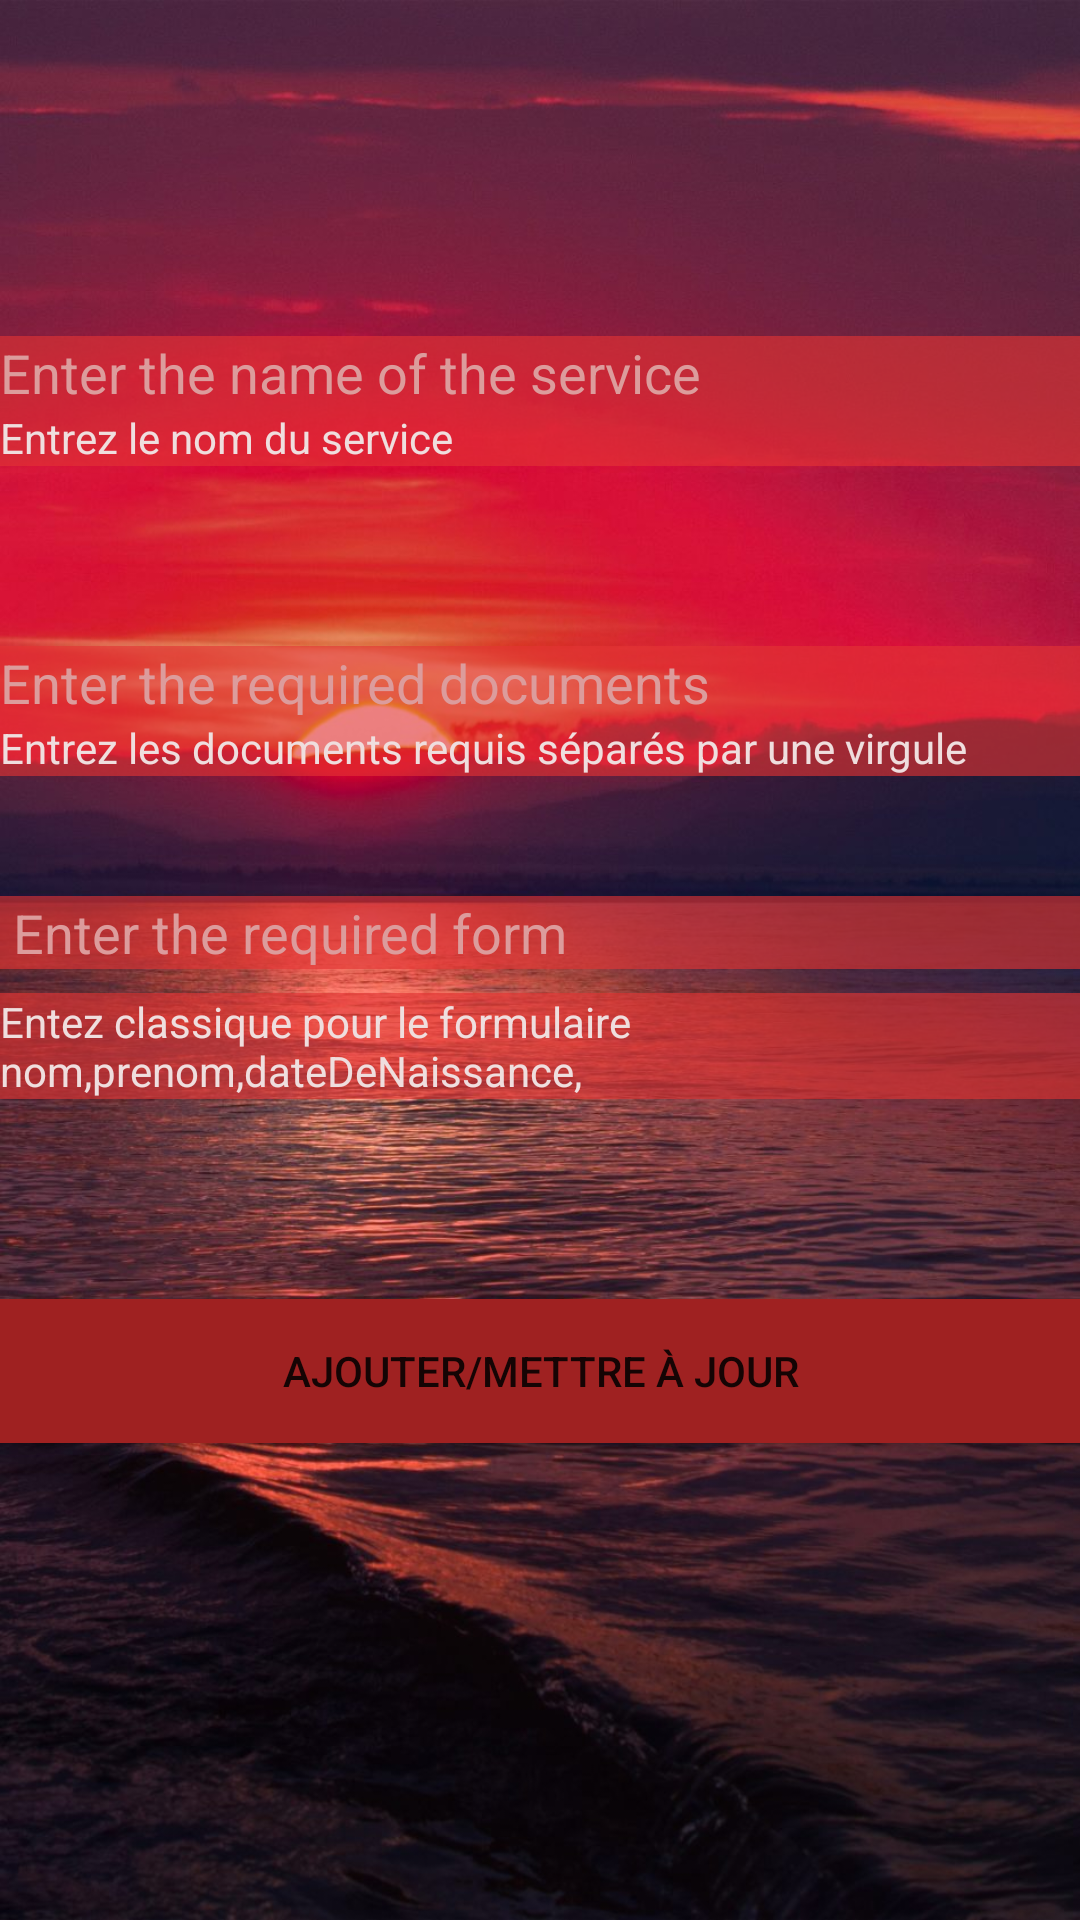

The Android layout XML behind this screen, and the referenced resources:
<!-- AndroidManifest.xml: application theme AppTheme -->
<!-- res/layout/activity_ajout_services.xml -->
<?xml version="1.0" encoding="utf-8"?>
<androidx.constraintlayout.widget.ConstraintLayout xmlns:android="http://schemas.android.com/apk/res/android"
    xmlns:app="http://schemas.android.com/apk/res-auto"
    xmlns:tools="http://schemas.android.com/tools"
    android:layout_width="match_parent"
    android:layout_height="match_parent"
    android:background="@drawable/novigrad"
    tools:context=".AjoutServices">

    <EditText
        android:id="@+id/etNomService"
        android:layout_width="match_parent"
        android:layout_height="wrap_content"
        android:layout_marginTop="112dp"
        android:background="#9EE43535"
        android:ems="10"
        android:hint="Enter the name of the service"
        android:inputType="textPersonName"
        android:textColor="#EFDEDE"
        android:textColorHint="#DC9C9C"
        app:layout_constraintEnd_toEndOf="parent"
        app:layout_constraintHorizontal_bias="1.0"
        app:layout_constraintStart_toStartOf="parent"
        app:layout_constraintTop_toTopOf="parent" />

    <TextView
        android:id="@+id/textView4"
        android:layout_width="match_parent"
        android:layout_height="wrap_content"
        android:background="#9EE43535"
        android:text="Entrez le nom du service"
        android:textColor="#EFDEDE"
        android:textColorHint="#DC9C9C"
        app:layout_constraintEnd_toEndOf="parent"
        app:layout_constraintHorizontal_bias="0.0"
        app:layout_constraintStart_toStartOf="parent"
        app:layout_constraintTop_toBottomOf="@+id/etNomService" />

    <EditText
        android:id="@+id/etListe"
        android:layout_width="match_parent"
        android:layout_height="wrap_content"
        android:layout_marginTop="60dp"
        android:background="#9EE43535"
        android:ems="10"
        android:hint="Enter the required documents"
        android:inputType="textPersonName"
        android:textColor="#EFDEDE"
        android:textColorHint="#DC9C9C"
        app:layout_constraintEnd_toEndOf="parent"
        app:layout_constraintStart_toStartOf="parent"
        app:layout_constraintTop_toBottomOf="@+id/textView4" />

    <TextView
        android:id="@+id/textView5"
        android:layout_width="match_parent"
        android:layout_height="wrap_content"
        android:background="#9EE43535"
        android:text="Entrez les documents requis séparés par une virgule"
        android:textColor="#EFDEDE"
        android:textColorHint="#DC9C9C"
        app:layout_constraintEnd_toEndOf="parent"
        app:layout_constraintHorizontal_bias="0.0"
        app:layout_constraintStart_toStartOf="parent"
        app:layout_constraintTop_toBottomOf="@+id/etListe" />

    <EditText
        android:id="@+id/etTypeDeFormulaire"
        android:layout_width="match_parent"
        android:layout_height="wrap_content"
        android:layout_marginTop="40dp"
        android:background="#9EE43535"
        android:ems="10"
        android:hint=" Enter the required form"
        android:inputType="textPersonName"
        android:textColor="#EFDEDE"
        android:textColorHint="#DC9C9C"
        app:layout_constraintEnd_toEndOf="parent"
        app:layout_constraintStart_toStartOf="parent"
        app:layout_constraintTop_toBottomOf="@+id/textView5" />

    <TextView
        android:id="@+id/textView6"
        android:layout_width="match_parent"
        android:layout_height="wrap_content"
        android:layout_marginTop="8dp"
        android:background="#9EE43535"
        android:text="Entez classique pour le formulaire nom,prenom,dateDeNaissance,"
        android:textColor="#EFDEDE"
        android:textColorHint="#DC9C9C"
        app:layout_constraintEnd_toEndOf="parent"
        app:layout_constraintHorizontal_bias="0.0"
        app:layout_constraintStart_toStartOf="parent"
        app:layout_constraintTop_toBottomOf="@+id/etTypeDeFormulaire" />

    <Button
        android:id="@+id/btnAjout"
        android:layout_width="match_parent"
        android:layout_height="wrap_content"
        android:background="#9F2121"
        android:text="Ajouter/Mettre à jour"
        app:layout_constraintBottom_toBottomOf="parent"
        app:layout_constraintEnd_toEndOf="parent"
        app:layout_constraintHorizontal_bias="0.0"
        app:layout_constraintStart_toStartOf="parent"
        app:layout_constraintTop_toBottomOf="@+id/textView6"
        app:layout_constraintVertical_bias="0.296" />

</androidx.constraintlayout.widget.ConstraintLayout>
<!-- resources referenced by this layout -->
<resources>
  <!-- drawable novigrad: jpg bitmap (drawable, 165127 bytes) -->
  <style name="AppTheme" parent="Theme.AppCompat.Light.NoActionBar">
          
          <item name="colorPrimary">#E91E63</item>
          <item name="colorPrimaryDark">#4e2841</item>
          <item name="colorAccent">#000000</item>
      </style>
</resources>
